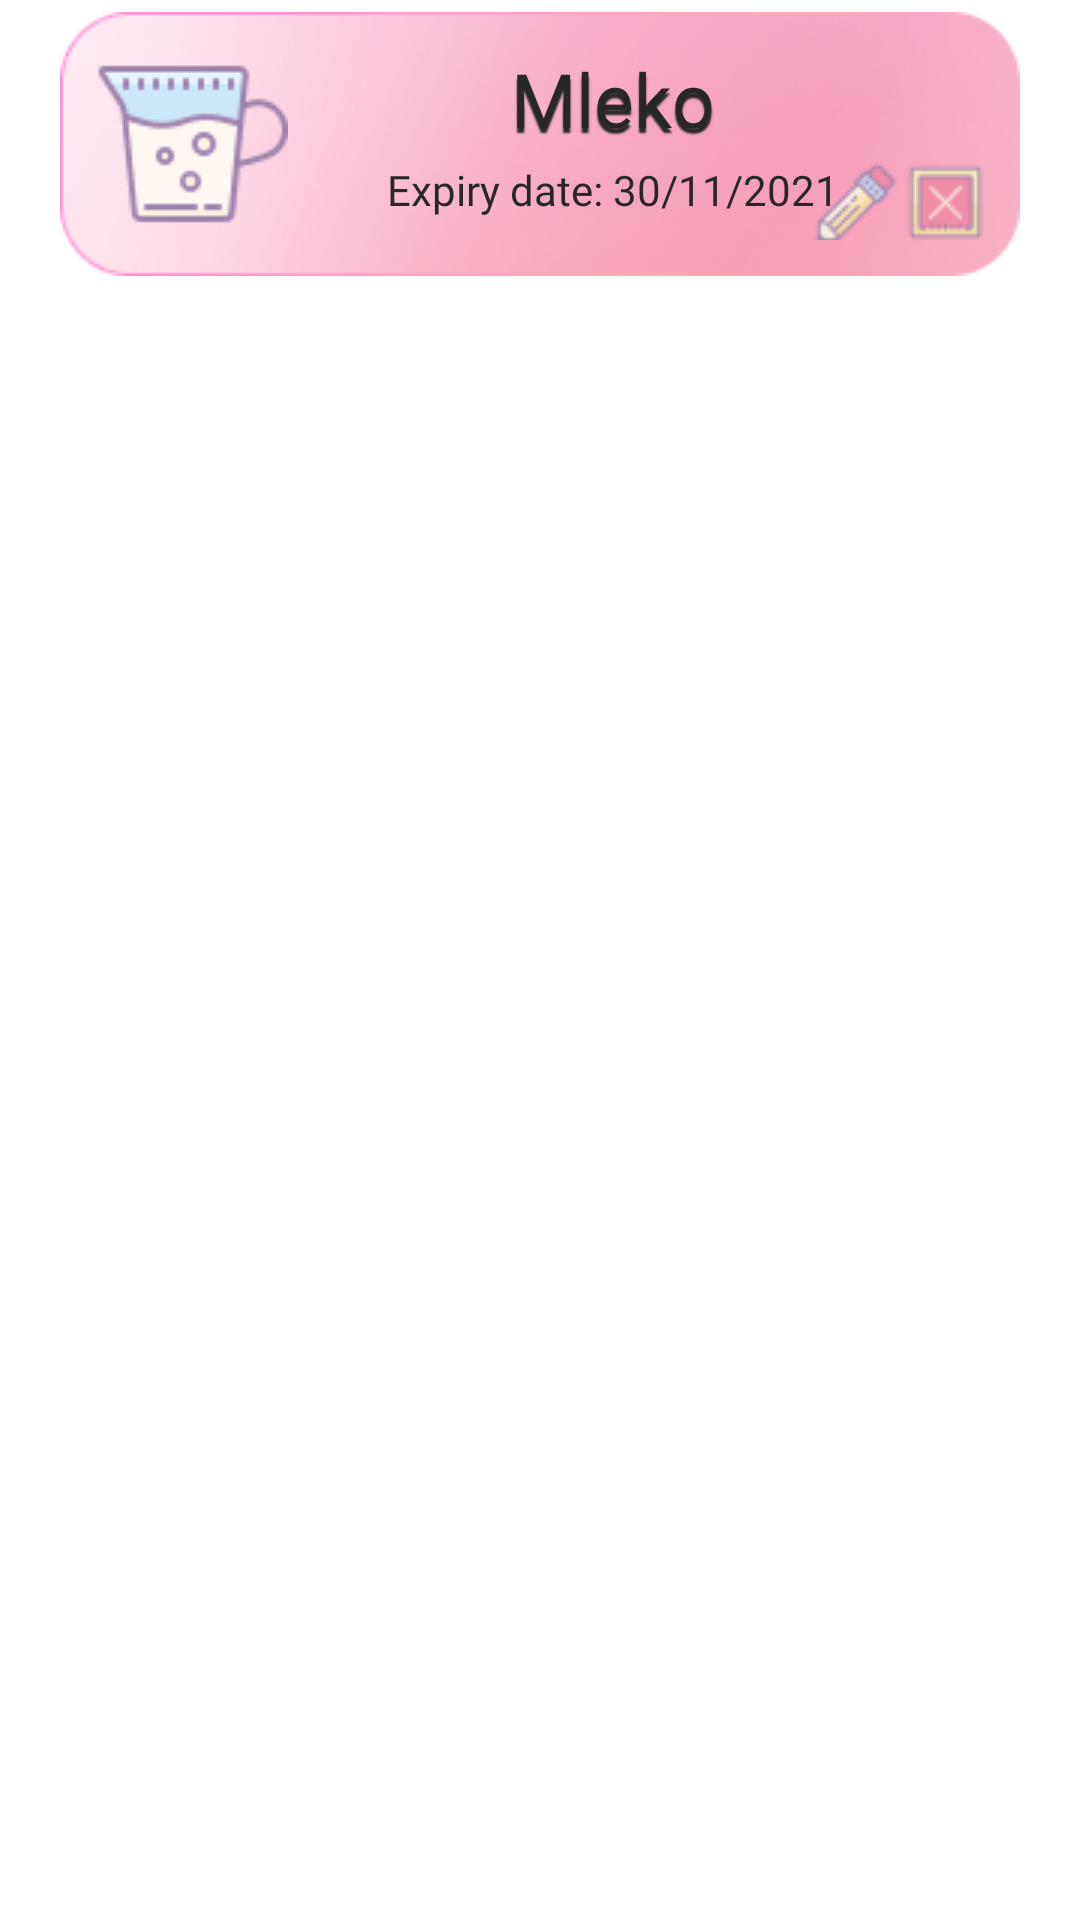

Android layout source for this screen:
<!-- AndroidManifest.xml: application theme Theme.ExpiryDateTracker -->
<!-- res/layout/product_row.xml -->
<?xml version="1.0" encoding="utf-8"?>
<LinearLayout xmlns:android="http://schemas.android.com/apk/res/android"
    xmlns:app="http://schemas.android.com/apk/res-auto"
    xmlns:tools="http://schemas.android.com/tools"
    android:layout_width="match_parent"
    android:layout_height="wrap_content">

    <androidx.cardview.widget.CardView
        android:layout_width="match_parent"
        android:layout_height="wrap_content"
        android:layout_marginHorizontal="20dp"
        android:layout_marginTop="4dp"
        android:alpha="0.85"
        android:background="@drawable/product_row"
        app:cardBackgroundColor="#00FFFFFF"
        app:cardElevation="0dp">

        <androidx.constraintlayout.widget.ConstraintLayout
            android:layout_width="match_parent"
            android:layout_height="wrap_content"
            android:background="@drawable/product_row"
            android:padding="12dp">

            <TextView
                android:id="@+id/txtExpiryDate"
                android:layout_width="wrap_content"
                android:layout_height="wrap_content"
                android:layout_marginTop="4dp"
                android:fontFamily="@font/graduate_regular"
                android:text="Expiry date: 30/11/2021"
                android:textColor="@color/black"
                app:layout_constraintEnd_toEndOf="@+id/txtProductName"
                app:layout_constraintStart_toStartOf="@+id/txtProductName"
                app:layout_constraintTop_toBottomOf="@+id/txtProductName" />

            <ImageView
                android:id="@+id/imageView3"
                android:layout_width="wrap_content"
                android:layout_height="wrap_content"
                app:layout_constraintBottom_toBottomOf="parent"
                app:layout_constraintStart_toStartOf="parent"
                app:layout_constraintTop_toTopOf="parent"
                app:srcCompat="@drawable/milk_icon" />

            <TextView
                android:id="@+id/txtProductName"
                android:layout_width="wrap_content"
                android:layout_height="wrap_content"
                android:layout_marginStart="24dp"
                android:fontFamily="@font/graduate_regular"
                android:shadowColor="@android:color/black"
                android:shadowDx="0"
                android:shadowDy="5"
                android:shadowRadius="1"
                android:text="Mleko"
                android:textColor="@color/black"
                android:textSize="25dp"
                app:layout_constraintEnd_toEndOf="parent"
                app:layout_constraintHorizontal_bias="0.36"
                app:layout_constraintStart_toEndOf="@+id/imageView3"
                app:layout_constraintTop_toTopOf="@+id/imageView3" />

            <ImageButton
                android:id="@+id/removeProduct"
                android:layout_width="26dp"
                android:layout_height="25dp"
                android:backgroundTint="@android:color/transparent"
                app:layout_constraintBottom_toBottomOf="parent"
                app:layout_constraintEnd_toEndOf="parent"
                app:srcCompat="@drawable/remove_product"
                tools:ignore="SpeakableTextPresentCheck,TouchTargetSizeCheck" />

            <ImageButton
                android:id="@+id/editProduct"
                style="@android:style/Widget.Holo.Light.ImageButton"
                android:layout_width="30dp"
                android:layout_height="28dp"
                android:layout_marginRight="2dp"
                android:backgroundTint="@android:color/transparent"
                app:layout_constraintBottom_toBottomOf="@+id/removeProduct"
                app:layout_constraintEnd_toStartOf="@+id/removeProduct"
                app:layout_constraintTop_toTopOf="@+id/removeProduct"
                app:srcCompat="@drawable/edit_product_icon"
                tools:ignore="SpeakableTextPresentCheck,TouchTargetSizeCheck"
                android:onClick="updateProduct"/>

        </androidx.constraintlayout.widget.ConstraintLayout>
    </androidx.cardview.widget.CardView>
</LinearLayout>
<!-- resources referenced by this layout -->
<resources>
  <color name="black">#FF000000</color>
  <!-- drawable edit_product_icon: png bitmap (drawable, 1506 bytes) -->
  <!-- drawable milk_icon: png bitmap (drawable, 2763 bytes) -->
  <!-- drawable product_row: png bitmap (drawable, 26518 bytes) -->
  <!-- drawable remove_product: png bitmap (drawable, 913 bytes) -->
  <style name="Theme.ExpiryDateTracker" parent="Theme.MaterialComponents.Light.NoActionBar">
          
          <item name="colorPrimary">@color/white</item>
          <item name="colorPrimaryVariant">@color/white</item>
          <item name="colorOnPrimary">@color/white</item>
          
          <item name="colorSecondary">@color/teal_200</item>
          <item name="colorSecondaryVariant">@color/teal_700</item>
          <item name="colorOnSecondary">@color/black</item>
          
          <item name="android:statusBarColor" tools:targetApi="l">?attr/colorPrimaryVariant</item>
          
  
          <item name="android:fitsSystemWindows">true</item>
          <item name="android:windowLightStatusBar">true</item>
      </style>
  <color name="white">#FFFFFFFF</color>
  <color name="teal_200">#FFC56F</color>
  <color name="teal_700">#FF018786</color>
</resources>
